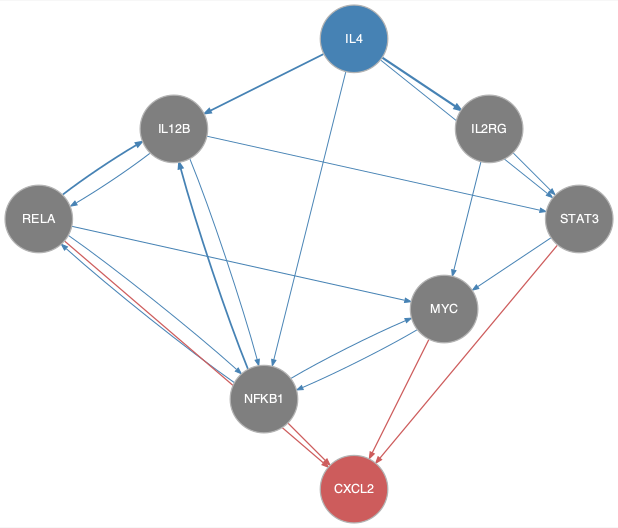

The file beside this chart, header and first rows:
from	to
IL12B	NFKB1
IL12B	RELA
IL12B	STAT3
IL2RG	MYC
IL2RG	STAT3
IL4	IL12B
IL4	IL2RG
IL4	NFKB1
IL4	STAT3
MYC	NFKB1
NFKB1	IL12B
NFKB1	MYC
NFKB1	RELA
RELA	IL12B
RELA	MYC
RELA	NFKB1
STAT3	MYC
MYC	CXCL2
NFKB1	CXCL2
RELA	CXCL2
STAT3	CXCL2
